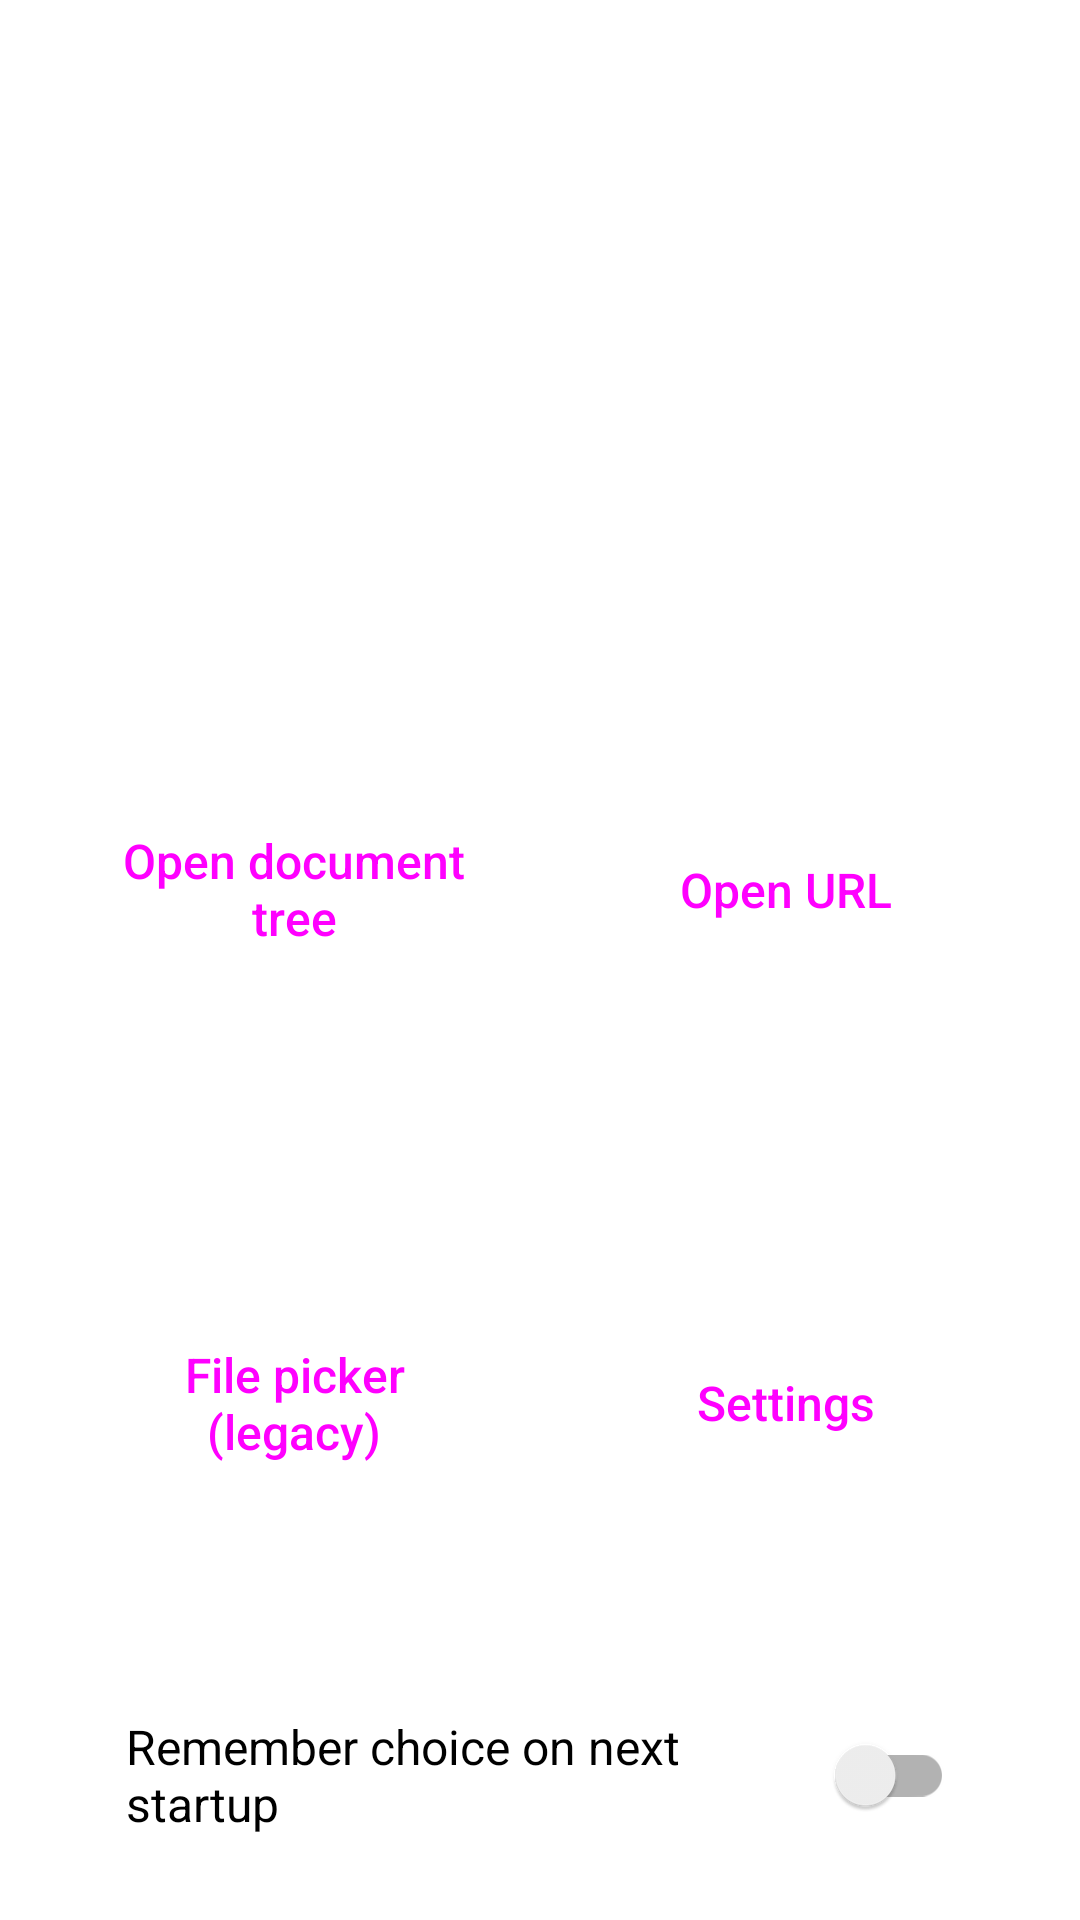

Produce the Android XML layout that renders to this screen, including the resource entries it uses.
<!-- AndroidManifest.xml: fallback theme Theme.MaterialComponents.DayNight.NoActionBar -->
<!-- res/layout/fragment_main_screen.xml -->
<?xml version="1.0" encoding="utf-8"?>
<LinearLayout xmlns:android="http://schemas.android.com/apk/res/android"
    xmlns:app="http://schemas.android.com/apk/res-auto"
    android:layout_width="match_parent"
    android:layout_height="match_parent"
    android:background="?attr/colorSurface"
    android:clipChildren="false"
    android:clipToPadding="false"
    android:gravity="center"
    android:orientation="vertical"
    android:paddingStart="16dp"
    android:paddingEnd="16dp"
    android:paddingTop="8dp"
    android:paddingBottom="16dp">

    <ImageView
        android:id="@+id/logo"
        android:layout_width="match_parent"
        android:layout_height="0dp"
        android:layout_marginTop="16dp"
        android:layout_marginBottom="16dp"
        android:layout_weight="2"
        android:contentDescription="@string/mpv_activity"
        android:scaleType="fitCenter"
        app:srcCompat="@drawable/mpv_logo" />

    
    <LinearLayout
        android:layout_width="match_parent"
        android:layout_height="0dp"
        android:layout_weight="2"
        android:orientation="horizontal">

        <Button
            android:id="@+id/docBtn"
            style="@style/Widget.Aengus.Button.Tile.Filled"
            android:layout_width="0dp"
            android:layout_height="match_parent"
            android:layout_margin="6dp"
            android:layout_weight="1"
            android:text="@string/action_open_doc_tree"
            app:icon="@drawable/ic_file_open_48dp"
            app:iconTint="?attr/colorOnPrimary" />

        <Button
            android:id="@+id/urlBtn"
            style="@style/Widget.Aengus.Button.Tile.Filled"
            android:layout_width="0dp"
            android:layout_height="match_parent"
            android:layout_margin="6dp"
            android:layout_weight="1"
            android:text="@string/action_open_url"
            app:icon="@drawable/ic_link_48dp"
            app:iconTint="?attr/colorOnPrimary" />

    </LinearLayout>

    
    <LinearLayout
        android:layout_width="match_parent"
        android:layout_height="0dp"
        android:layout_weight="2"
        android:orientation="horizontal">

        <Button
            android:id="@+id/filepickerBtn"
            style="@style/Widget.Aengus.Button.Tile.Tonal"
            android:layout_width="0dp"
            android:layout_height="match_parent"
            android:layout_margin="6dp"
            android:layout_weight="1"
            android:text="@string/file_picker_old"
            app:icon="@drawable/ic_folder_white_48dp"
            app:iconTint="?attr/colorOnSecondaryContainer" />

        <Button
            android:id="@+id/settingsBtn"
            style="@style/Widget.Aengus.Button.Tile.Tonal"
            android:layout_width="0dp"
            android:layout_height="match_parent"
            android:layout_margin="6dp"
            android:layout_weight="1"
            android:text="@string/action_settings"
            app:icon="@drawable/ic_settings_black_48dp"
            app:iconTint="?attr/colorOnSecondaryContainer" />

    </LinearLayout>

    <com.google.android.material.card.MaterialCardView
        android:layout_width="match_parent"
        android:layout_height="wrap_content"
        android:layout_marginStart="6dp"
        android:layout_marginEnd="6dp"
        android:layout_marginTop="6dp"
        app:cardBackgroundColor="?attr/colorSurfaceContainerHighest"
        app:cardCornerRadius="20dp"
        app:cardElevation="0dp"
        app:strokeWidth="0dp">

        <androidx.appcompat.widget.SwitchCompat
            android:id="@+id/switch1"
            android:layout_width="match_parent"
            android:layout_height="wrap_content"
            android:minHeight="60dp"
            android:paddingStart="20dp"
            android:paddingEnd="20dp"
            android:paddingTop="12dp"
            android:paddingBottom="12dp"
            android:text="@string/option_remember_choice"
            android:textColor="?attr/colorOnSurface"
            android:textSize="16sp"
            app:showText="false" />

    </com.google.android.material.card.MaterialCardView>

</LinearLayout>
<!-- resources referenced by this layout -->
<resources>
  <string name="action_open_doc_tree">Open document tree</string>
  <string name="action_open_url">Open URL</string>
  <string name="action_settings">Settings</string>
  <string name="file_picker_old">File picker\n(legacy)</string>
  <string name="mpv_activity">Nuadyr</string>
  <string name="option_remember_choice">Remember choice on next startup</string>
  <style name="Widget.Aengus.Button.Tile.Filled" parent="Widget.Material3.Button">
          <item name="android:gravity">center</item>
          <item name="android:insetTop">0dp</item>
          <item name="android:insetBottom">0dp</item>
          <item name="android:paddingStart">12dp</item>
          <item name="android:paddingEnd">12dp</item>
          <item name="android:textSize">16sp</item>
          <item name="android:textAllCaps">false</item>
          <item name="android:fontFamily">sans-serif-medium</item>
          <item name="cornerRadius">28dp</item>
          <item name="iconGravity">top</item>
          <item name="iconSize">36dp</item>
          <item name="iconPadding">12dp</item>
      </style>
  <style name="Widget.Aengus.Button.Tile.Tonal" parent="Widget.Material3.Button.TonalButton">
          <item name="android:gravity">center</item>
          <item name="android:insetTop">0dp</item>
          <item name="android:insetBottom">0dp</item>
          <item name="android:paddingStart">12dp</item>
          <item name="android:paddingEnd">12dp</item>
          <item name="android:textSize">16sp</item>
          <item name="android:textAllCaps">false</item>
          <item name="android:fontFamily">sans-serif-medium</item>
          <item name="cornerRadius">28dp</item>
          <item name="iconGravity">top</item>
          <item name="iconSize">36dp</item>
          <item name="iconPadding">12dp</item>
      </style>
</resources>
